Photos from the image-classification dataset "car-view-cls" in the GitHub repository zakuangyong/yolov11-view-cls-train. Its 8 classes are: back, back left side 45 degrees, back right side 45 degrees, front, front left side 45 degrees, front right side 45 degrees, left side, right side.

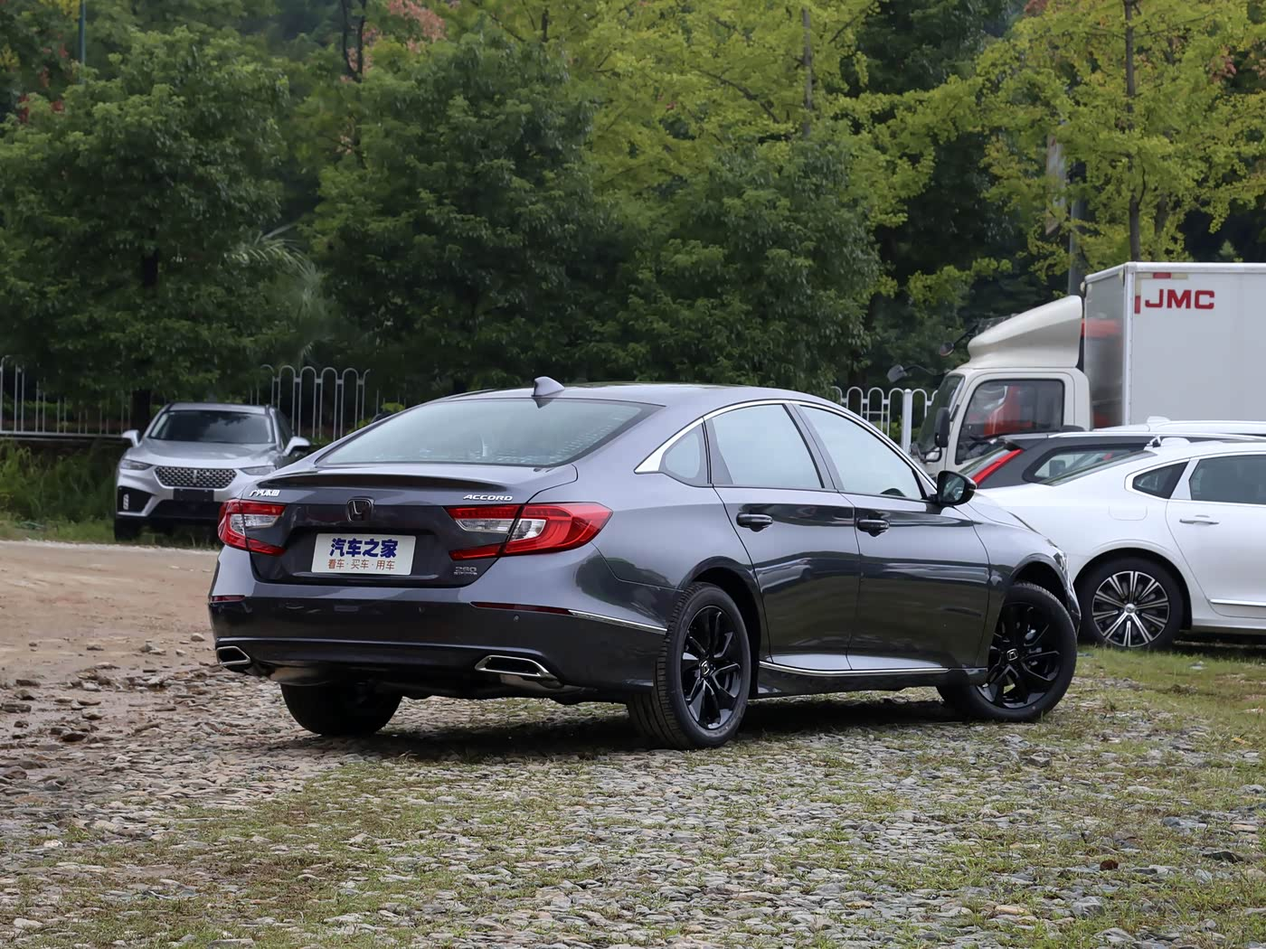
Label: back right side 45 degrees

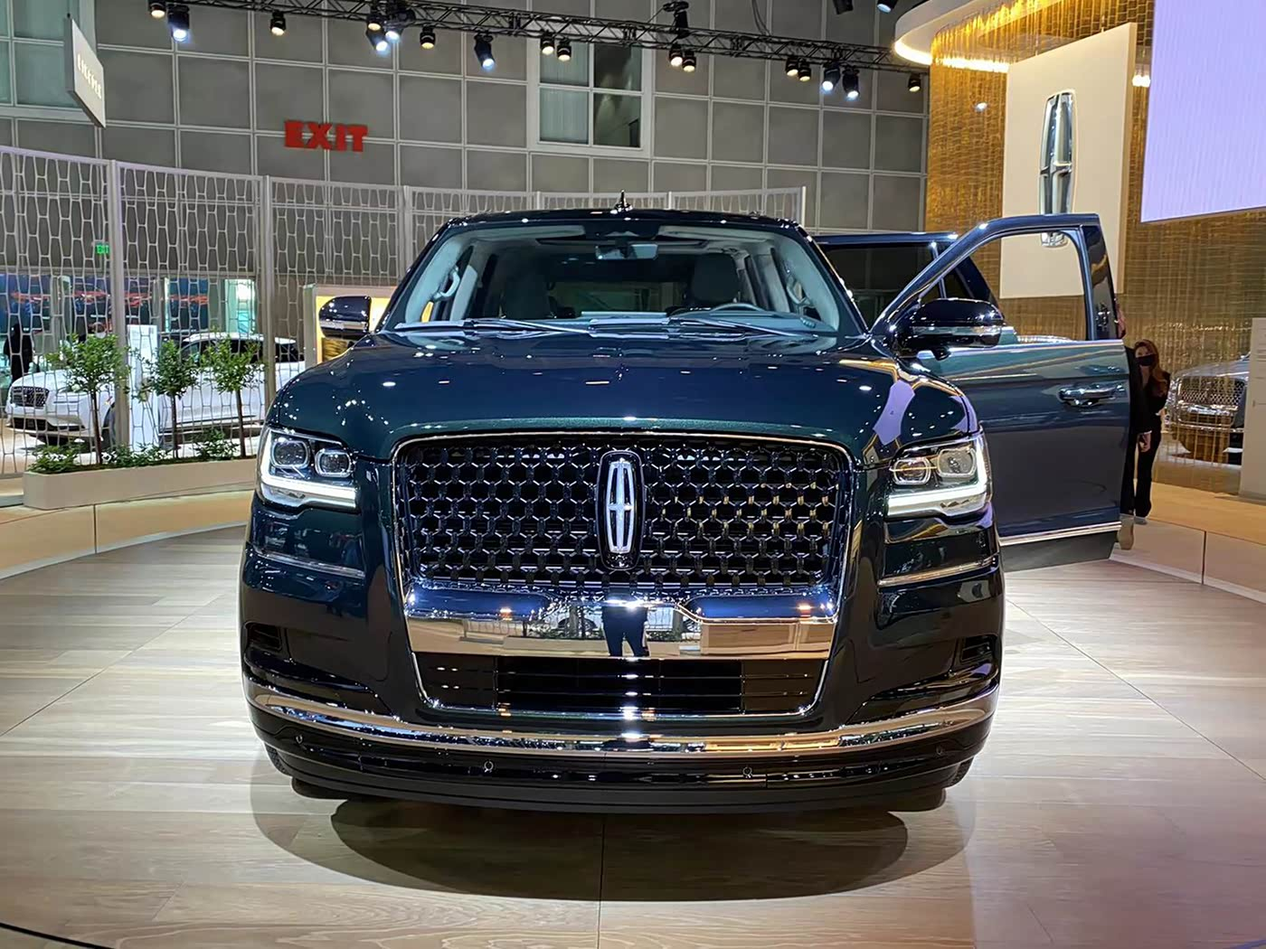
Label: front

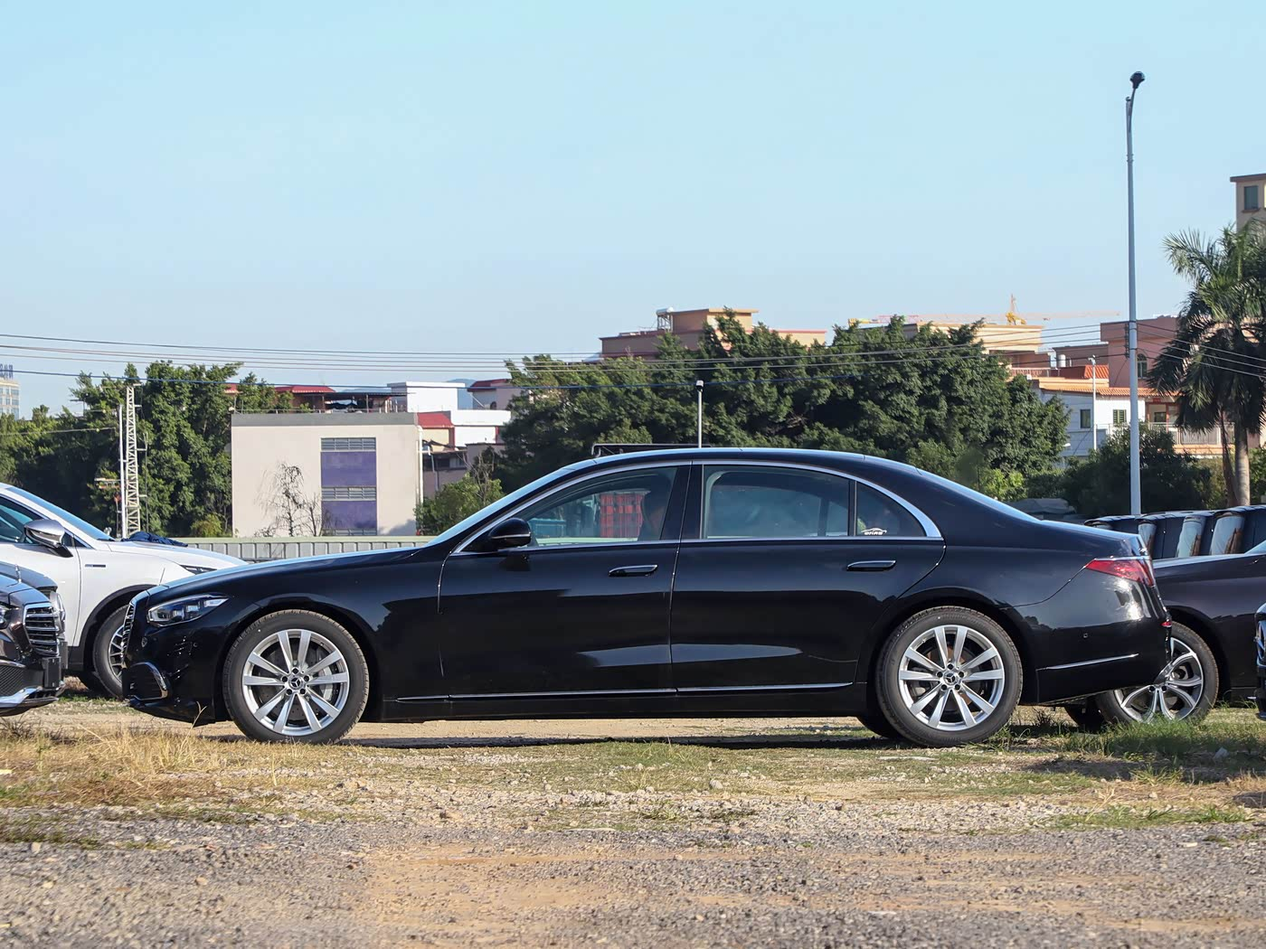
Label: left side

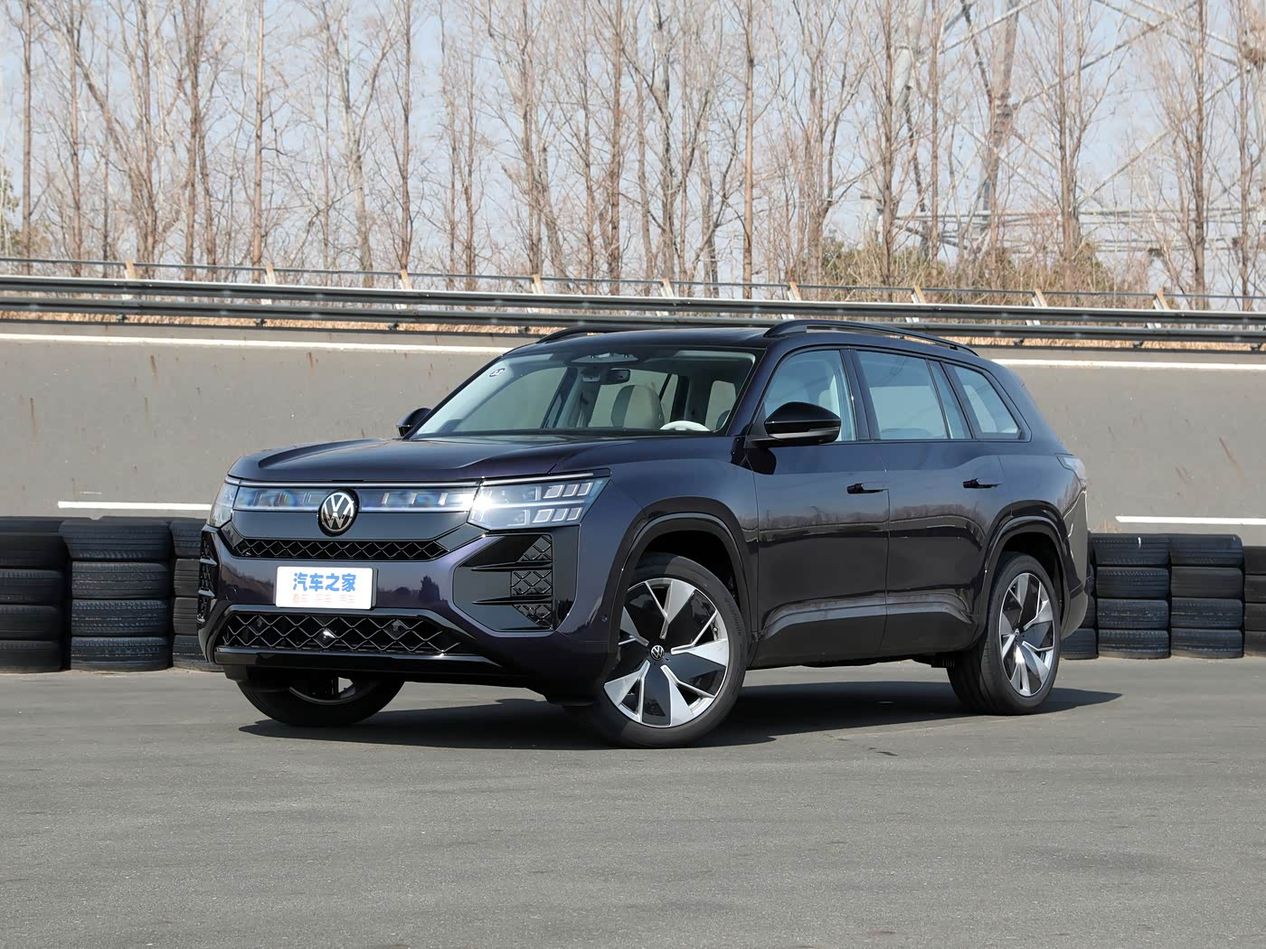
Label: front left side 45 degrees

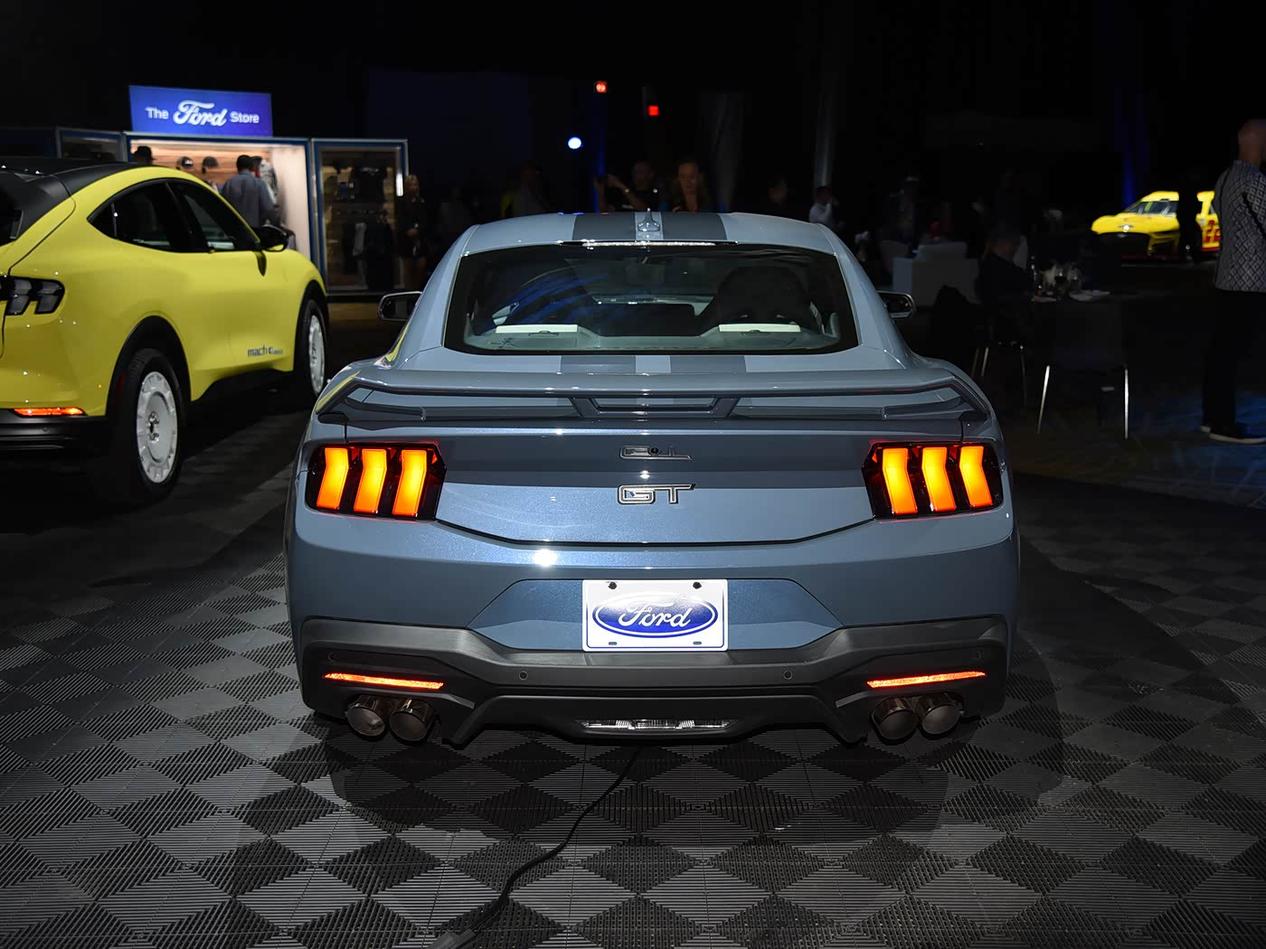
Label: back

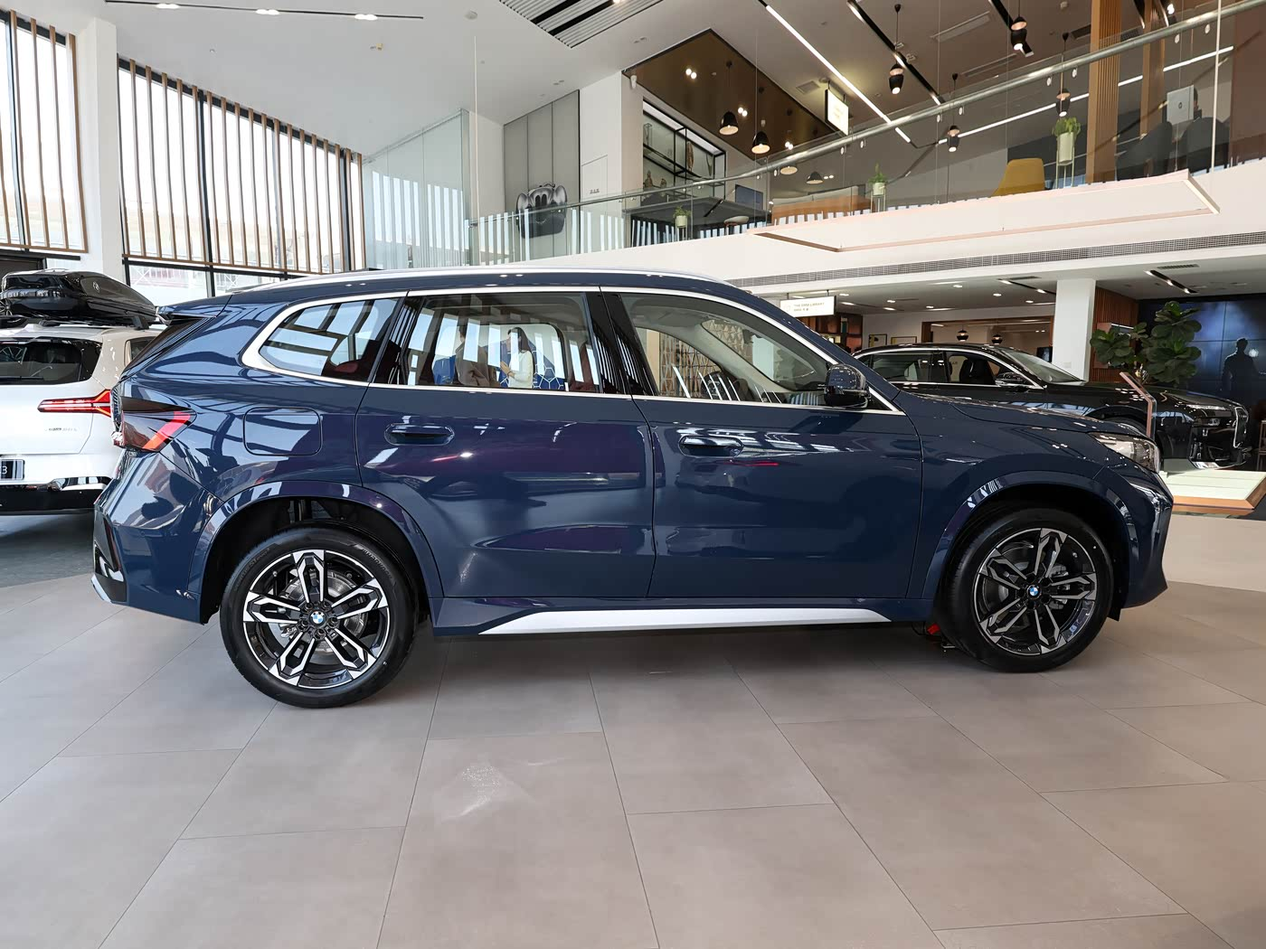
Label: right side
